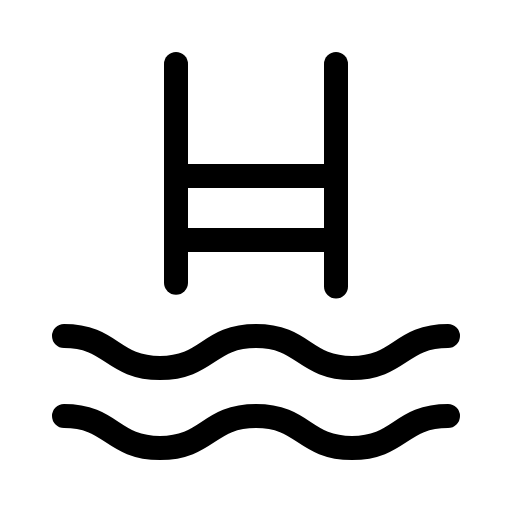
t = 0.00 s
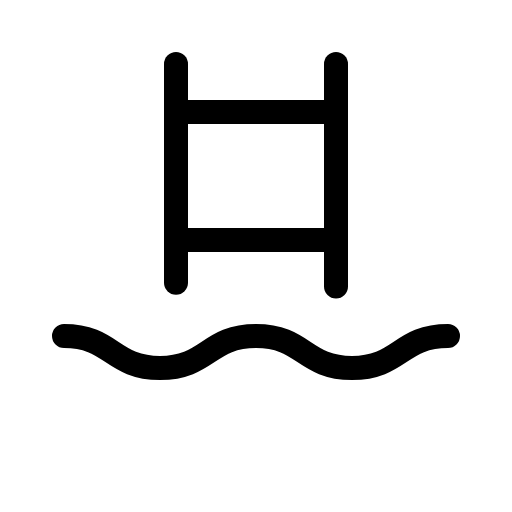
t = 1.80 s
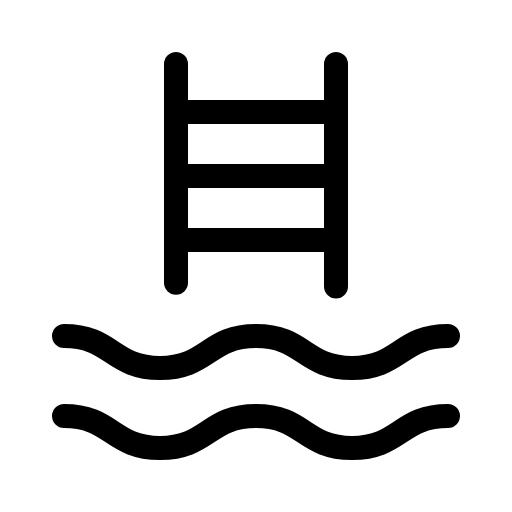
t = 2.18 s
t = 2.55 s: frame unchanged from t = 2.18 s, image omitted
t = 2.93 s: frame unchanged from t = 2.18 s, image omitted

The animated SVG that drew these frames (rendered in a browser with its animation timeline set to each time). Animation: 1 CSS @keyframes rule; one cycle of 3.30 s, repeats indefinitely.

<svg xmlns="http://www.w3.org/2000/svg" viewBox="0 0 256 256">
  <style>
    .draw-line {
      stroke-dasharray: 2000;
      stroke-dashoffset: 0;
    }
    svg:hover .draw-line {
      animation: phosphor-draw-in 1.5s ease-in-out infinite;
    }
    @keyframes phosphor-draw-in {
      0%   { stroke-dashoffset: 2000; }
      100% { stroke-dashoffset: 0; }
    }
  </style><rect width="256" height="256" fill="none"/><line x1="88" y1="56" x2="168" y2="56" fill="none" stroke="currentColor" stroke-linecap="round" stroke-linejoin="round" stroke-width="12" class="draw-line" pathLength="1" style="animation-delay: 0s"/><line x1="88" y1="88" x2="168" y2="88" fill="none" stroke="currentColor" stroke-linecap="round" stroke-linejoin="round" stroke-width="12" class="draw-line" pathLength="1" style="animation-delay: 0.3s"/><line x1="88" y1="120" x2="168" y2="120" fill="none" stroke="currentColor" stroke-linecap="round" stroke-linejoin="round" stroke-width="12" class="draw-line" pathLength="1" style="animation-delay: 0.6s"/><line x1="88" y1="32" x2="88" y2="141.39" fill="none" stroke="currentColor" stroke-linecap="round" stroke-linejoin="round" stroke-width="12" class="draw-line" pathLength="1" style="animation-delay: 0.9s"/><line x1="168" y1="32" x2="168" y2="143.29" fill="none" stroke="currentColor" stroke-linecap="round" stroke-linejoin="round" stroke-width="12" class="draw-line" pathLength="1" style="animation-delay: 1.2s"/><path d="M32,168c24,0,24,16,48,16s24-16,48-16,24,16,48,16,24-16,48-16" fill="none" stroke="currentColor" stroke-linecap="round" stroke-linejoin="round" stroke-width="12" class="draw-line" pathLength="1" style="animation-delay: 1.5s"/><path d="M32,208c24,0,24,16,48,16s24-16,48-16,24,16,48,16,24-16,48-16" fill="none" stroke="currentColor" stroke-linecap="round" stroke-linejoin="round" stroke-width="12" class="draw-line" pathLength="1" style="animation-delay: 1.8s"/></svg>
